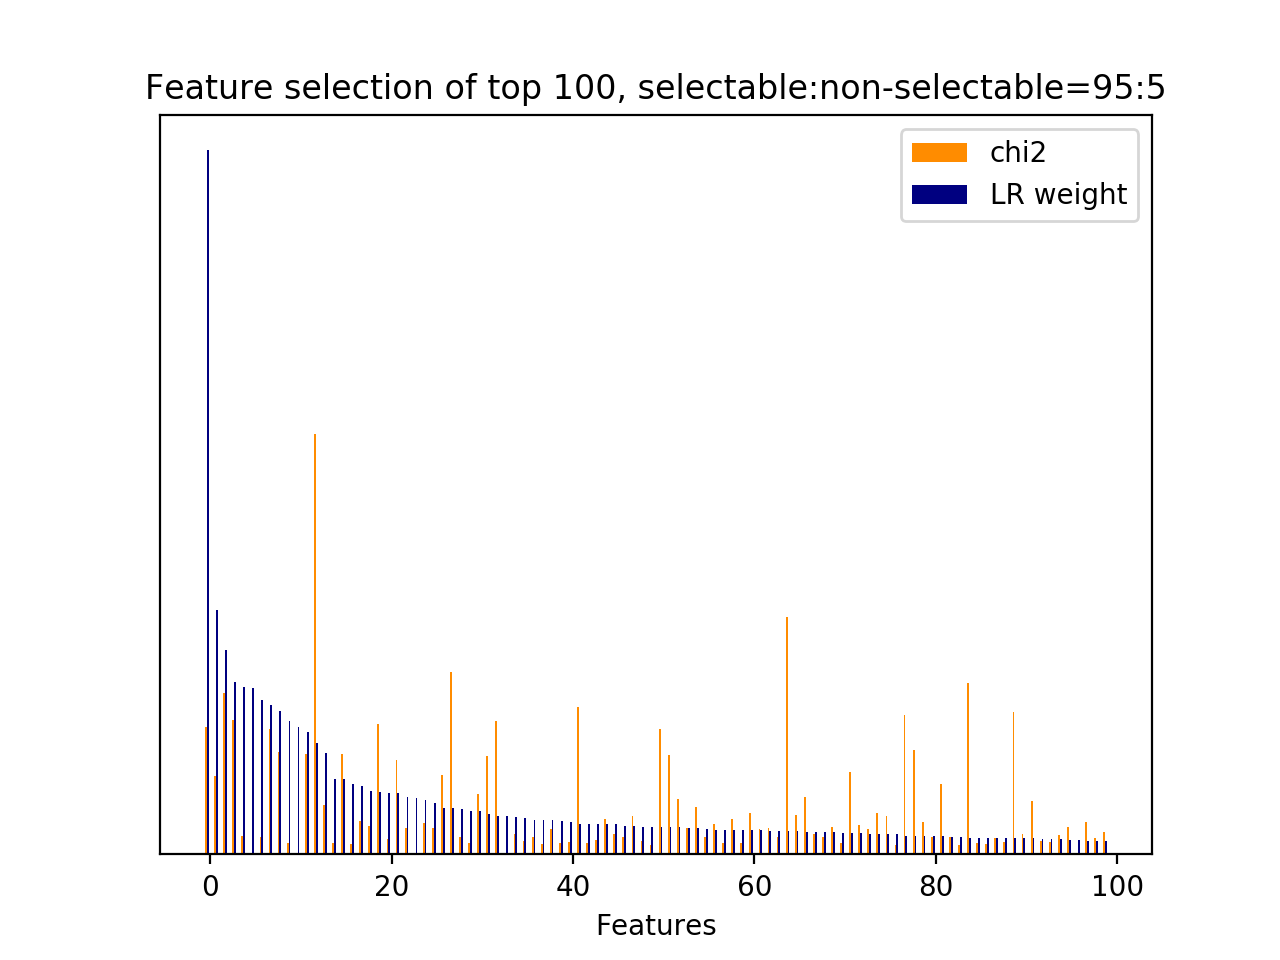

The data file committed next to this chart (first rows):
id, name, prefix, chi2, chi2_rank, clf_weight, clf_weight_rank
30, 3, b'3-time_feature__end_of_session', 272.2, 35, 1, 0
20364, 7, b'7-syntactic_feature__root_word__next_s…, 168.1, 80, 0.3473, 1
20714, 7, b'7-syntactic_feature__root_word__next_s…, 344.5, 20, 0.2903, 2
19293, 7, b'7-syntactic_feature__obj_word__next_sy…, 285.7, 31, 0.2447, 3
8697, 5, b'5-phrase_feature__noun_phrases__next_s…, 38.67, 245, 0.2379, 4
17945, 7, b'7-syntactic_feature__next_root_words_o…, 0.0000, 512, 0.2366, 5
11733, 5, b'5-phrase_feature__noun_phrases__next_s…, 36.86, 262, 0.2197, 6
20347, 7, b'7-syntactic_feature__root_word__next_s…, 267.7, 37, 0.2115, 7
6792, 5, b'5-phrase_feature__noun_phrases__next_s…, 219.2, 49, 0.2038, 8
4600, 5, b'5-phrase_feature__noun_phrases__next_s…, 24.15, 458, 0.1895, 9
65, 5, b'5-phrase_feature__next_noun_phrases__j…, 0.0000, 517, 0.1805, 10
8861, 5, b'5-phrase_feature__noun_phrases__next_s…, 214.5, 57, 0.1742, 11
35, 1, b'1-utterance_length.next_system_utteran…, 897.9, 8, 0.1580, 12
20005, 7, b'7-syntactic_feature__root_word__curren…, 106.3, 100, 0.1447, 13
20621, 7, b'7-syntactic_feature__root_word__next_s…, 24.69, 399, 0.1071, 14
8862, 5, b'5-phrase_feature__noun_phrases__next_s…, 214.5, 53, 0.1071, 15
9398, 5, b'5-phrase_feature__noun_phrases__next_s…, 23.22, 470, 0.0998, 16
7618, 5, b'5-phrase_feature__noun_phrases__next_s…, 70.47, 142, 0.0966, 17
19122, 7, b'7-syntactic_feature__obj_word__next_sy…, 59.75, 159, 0.0907, 18
20780, 7, b'7-syntactic_feature__root_word__next_s…, 279.1, 34, 0.0892, 19
9154, 5, b'5-phrase_feature__noun_phrases__next_s…, 32.41, 295, 0.0874, 20
21447, 7, b'7-syntactic_feature__root_word__next_s…, 201.7, 69, 0.0868, 21
21071, 7, b'7-syntactic_feature__root_word__next_s…, 56.27, 166, 0.0818, 22
63, 5, b'5-phrase_feature__next_noun_phrases__#…, 0.0000, 521, 0.0808, 23
8634, 5, b'5-phrase_feature__noun_phrases__next_s…, 66.3, 147, 0.0771, 24
8635, 5, b'5-phrase_feature__noun_phrases__next_s…, 56.4, 164, 0.0725, 25
8053, 5, b'5-phrase_feature__noun_phrases__next_s…, 169.7, 77, 0.0663, 26
7945, 5, b'5-phrase_feature__noun_phrases__next_s…, 388.6, 12, 0.0662, 27
9726, 5, b'5-phrase_feature__noun_phrases__next_s…, 36.39, 266, 0.0639, 28
15964, 6, b'6-entity_feature__entity__current_user…, 24.15, 438, 0.0622, 29
8683, 5, b'5-phrase_feature__noun_phrases__next_s…, 129.9, 90, 0.0616, 30
20218, 7, b'7-syntactic_feature__root_word__curren…, 209.9, 67, 0.0570, 31
36, 1, b'1-utterance_length.next_user_utterance…, 285.2, 32, 0.0548, 32
17944, 7, b'7-syntactic_feature__next_obj_words_ov…, 0.0000, 514, 0.0547, 33
8627, 5, b"5-phrase_feature__noun_phrases__next_s…, 42.82, 204, 0.0537, 34
4422, 5, b'5-phrase_feature__noun_phrases__next_s…, 28.18, 366, 0.0515, 35
20310, 7, b'7-syntactic_feature__root_word__curren…, 37.03, 261, 0.0496, 36
6830, 5, b'5-phrase_feature__noun_phrases__next_s…, 22.46, 478, 0.0487, 37
8346, 5, b'5-phrase_feature__noun_phrases__next_s…, 53.45, 180, 0.0485, 38
8703, 5, b'5-phrase_feature__noun_phrases__next_s…, 25.16, 395, 0.0475, 39
21765, 7, b'7-syntactic_feature__root_word__next_u…, 26.77, 387, 0.0466, 40
21829, 7, b'7-syntactic_feature__root_word__next_u…, 315.2, 23, 0.0438, 41
3366, 5, b'5-phrase_feature__noun_phrases__curren…, 24.15, 426, 0.0438, 42
6463, 5, b'5-phrase_feature__noun_phrases__next_s…, 31.01, 311, 0.0430, 43
10509, 5, b'5-phrase_feature__noun_phrases__next_s…, 76.17, 133, 0.0427, 44
8358, 5, b'5-phrase_feature__noun_phrases__next_s…, 42.65, 217, 0.0427, 45
3698, 5, b'5-phrase_feature__noun_phrases__curren…, 38.1, 253, 0.0408, 46
8632, 5, b'5-phrase_feature__noun_phrases__next_s…, 81.78, 125, 0.0398, 47
10521, 5, b'5-phrase_feature__noun_phrases__next_s…, 28.88, 334, 0.0393, 48
21664, 7, b'7-syntactic_feature__root_word__next_u…, 20.99, 493, 0.0390, 49
22288, 7, b'7-syntactic_feature__subj_word__next_s…, 267.1, 38, 0.0386, 50
16161, 6, b'6-entity_feature__entity__next_system_…, 211.4, 65, 0.0386, 51
7, 2.1, b'2.1-user_action_words.current_user_utt…, 117.9, 94, 0.0382, 52
7361, 5, b'5-phrase_feature__noun_phrases__next_s…, 56.88, 163, 0.0381, 53
21218, 7, b'7-syntactic_feature__root_word__next_s…, 101.6, 102, 0.0378, 54
4515, 5, b'5-phrase_feature__noun_phrases__next_s…, 36.65, 264, 0.0357, 55
20071, 7, b'7-syntactic_feature__root_word__curren…, 64.93, 149, 0.0350, 56
10829, 5, b'5-phrase_feature__noun_phrases__next_s…, 24.56, 401, 0.0350, 57
16758, 6, b'6-entity_feature__entity__next_system_…, 74.99, 136, 0.0350, 58
21313, 7, b'7-syntactic_feature__root_word__next_s…, 24.49, 403, 0.0345, 59
... 464 more rows
